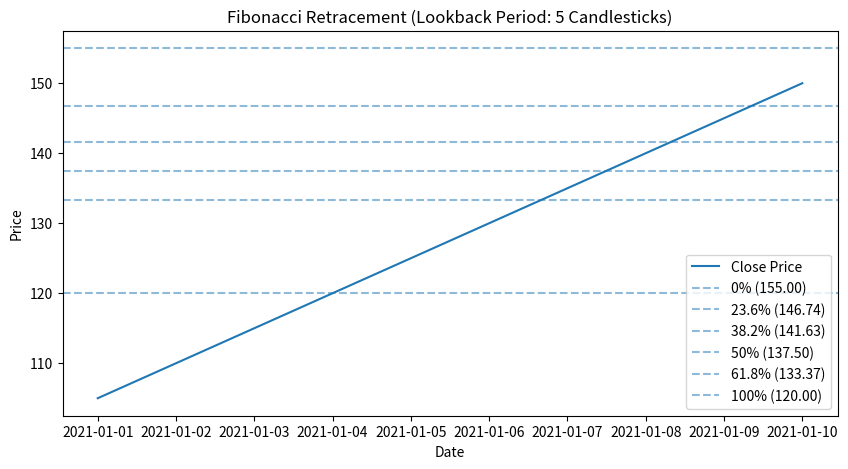

The script that saved this image:
import pandas as pd
import numpy as np
import matplotlib.pyplot as plt

# Sample OHLCV data (replace this with your API data)
data = {
    'timestamp': ['2021-01-01', '2021-01-02', '2021-01-03', '2021-01-04', '2021-01-05',
                  '2021-01-06', '2021-01-07', '2021-01-08', '2021-01-09', '2021-01-10'],
    'open': [100, 105, 110, 115, 120, 125, 130, 135, 140, 145],
    'high': [110, 115, 120, 125, 130, 135, 140, 145, 150, 155],
    'low': [95, 100, 105, 110, 115, 120, 125, 130, 135, 140],
    'close': [105, 110, 115, 120, 125, 130, 135, 140, 145, 150],
    'volume': [1000, 1500, 2000, 2500, 3000, 3500, 4000, 4500, 5000, 5500]
}

# Convert the data to a DataFrame
df = pd.DataFrame(data)
df['timestamp'] = pd.to_datetime(df['timestamp'])

# Define the lookback period
lookback_period = 5  # Number of candlesticks to look back

# Calculate the high and low prices over the lookback period
high_price = df['high'][-lookback_period:].max()
low_price = df['low'][-lookback_period:].min()

# Calculate Fibonacci retracement levels
def calculate_fibonacci_retracement(high, low):
    diff = high - low
    levels = {
        '0%': high,
        '23.6%': high - 0.236 * diff,
        '38.2%': high - 0.382 * diff,
        '50%': high - 0.5 * diff,
        '61.8%': high - 0.618 * diff,
        '100%': low
    }
    return levels

fibonacci_levels = calculate_fibonacci_retracement(high_price, low_price)

# Plotting
plt.figure(figsize=(10, 5))
plt.plot(df['timestamp'], df['close'], label='Close Price')
plt.title(f'Fibonacci Retracement (Lookback Period: {lookback_period} Candlesticks)')
plt.xlabel('Date')
plt.ylabel('Price')

# Plot Fibonacci levels
for level in fibonacci_levels:
    plt.axhline(fibonacci_levels[level], linestyle='--', alpha=0.5, label=f'{level} ({fibonacci_levels[level]:.2f})')

plt.legend()
plt.show()
